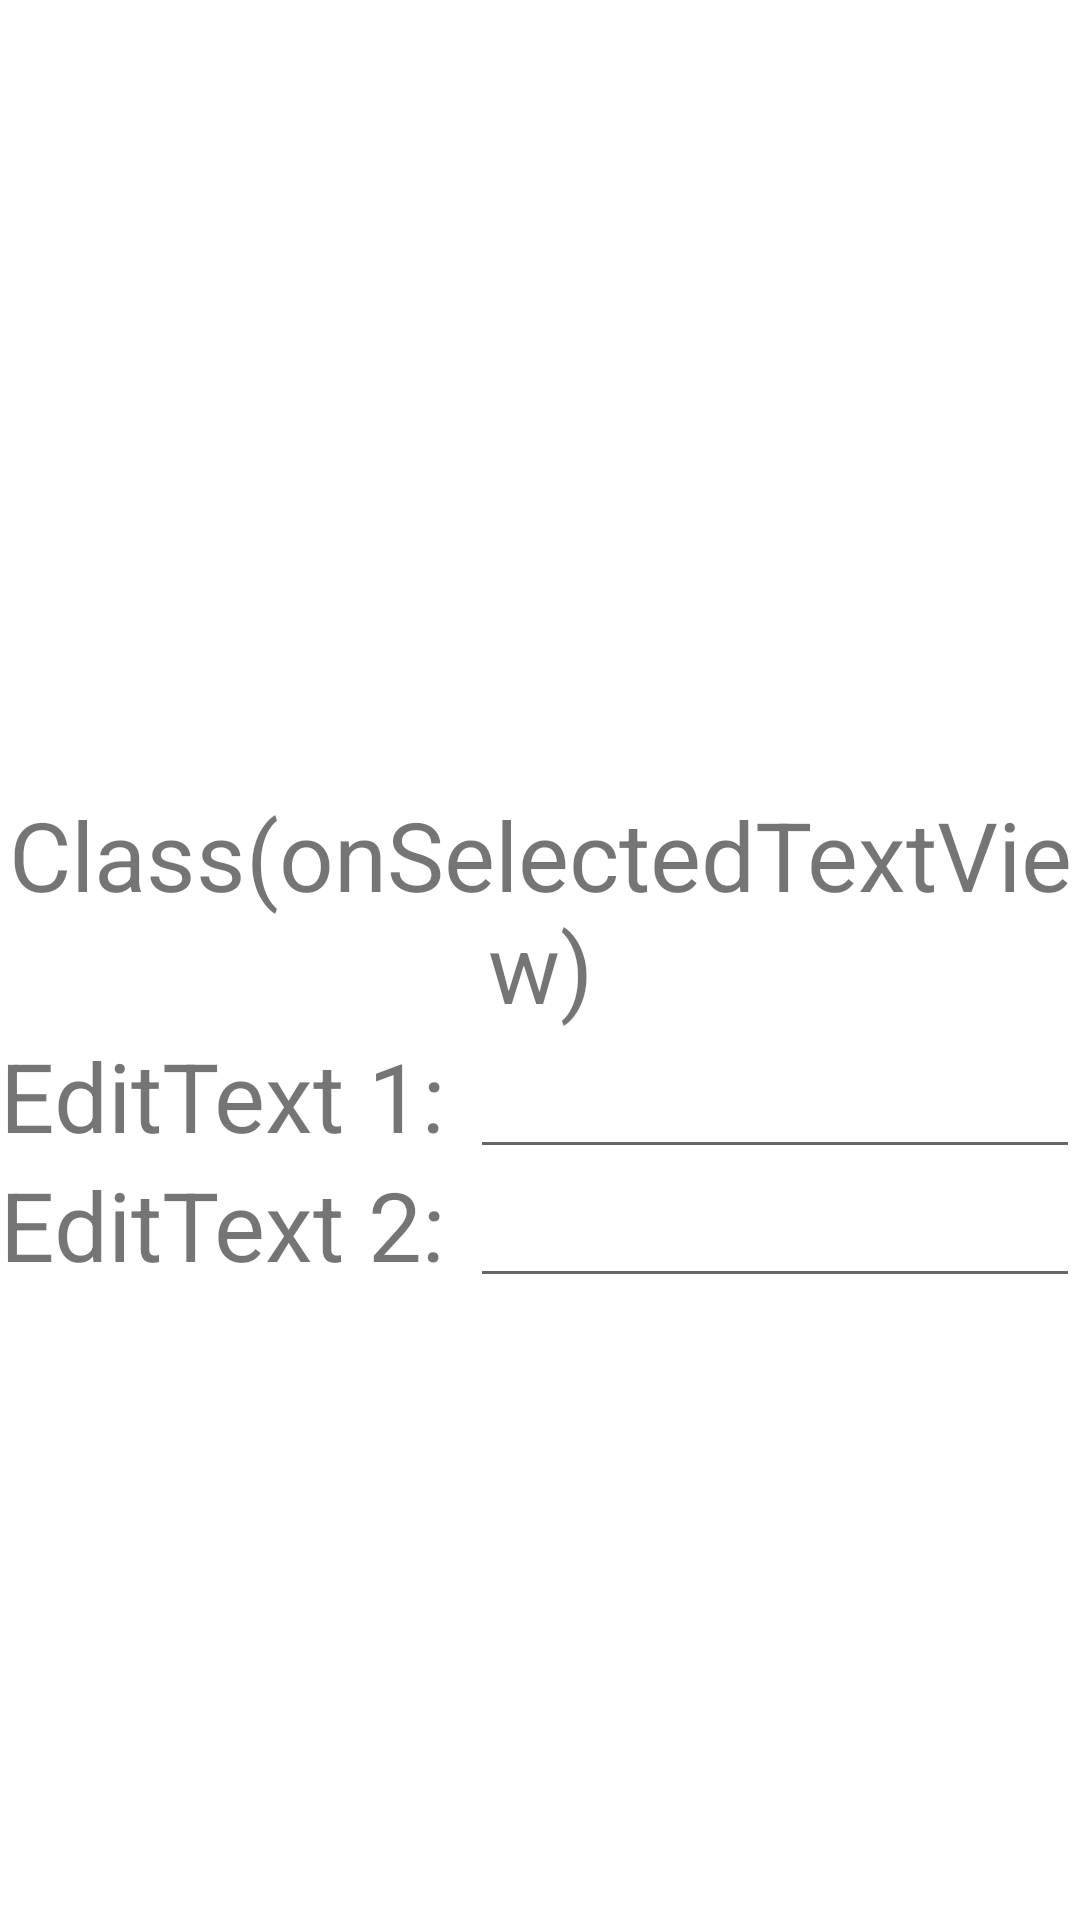

Android layout source for this screen:
<!-- AndroidManifest.xml: activity theme Theme.AngelGift.NoActionBar -->
<!-- res/layout/activity_inputdata.xml -->
<?xml version="1.0" encoding="utf-8"?>
<LinearLayout xmlns:android="http://schemas.android.com/apk/res/android"
    xmlns:tools="http://schemas.android.com/tools"
    android:layout_width="match_parent"
    android:layout_height="match_parent"
    android:orientation="vertical"
    android:gravity="center">

    <TextView
        android:id="@+id/text_title_inputdata"
        android:layout_width="match_parent"
        android:layout_height="wrap_content"
        android:gravity="center"
        android:textSize="40sp"/>

    <TextView
        android:id="@+id/class_selection"
        android:layout_width="match_parent"
        android:layout_height="wrap_content"
        android:gravity="center"
        android:text="Class(onSelectedTextView)"
        android:textSize="32sp"/>

    <LinearLayout
        android:layout_width="match_parent"
        android:layout_height="wrap_content"
        android:orientation="horizontal">

        <TextView
            android:layout_width="wrap_content"
            android:layout_height="wrap_content"
            android:text="EditText 1: "
            android:textSize="32sp"/>

        <EditText
            android:id="@+id/edit_1"
            android:layout_width="match_parent"
            android:layout_height="wrap_content"
            android:inputType="number" />

    </LinearLayout>

    <LinearLayout
        android:layout_width="match_parent"
        android:layout_height="wrap_content"
        android:orientation="horizontal">

        <TextView
            android:layout_width="wrap_content"
            android:layout_height="wrap_content"
            android:text="EditText 2: "
            android:textSize="32sp"/>

        <EditText
            android:id="@+id/edit_2"
            android:layout_width="match_parent"
            android:layout_height="wrap_content"
            android:inputType="number" />

    </LinearLayout>

</LinearLayout>
<!-- resources referenced by this layout -->
<resources>
  <style name="Theme.AngelGift.NoActionBar">
          <item name="windowActionBar">false</item>
          <item name="windowNoTitle">true</item>
      </style>
</resources>
